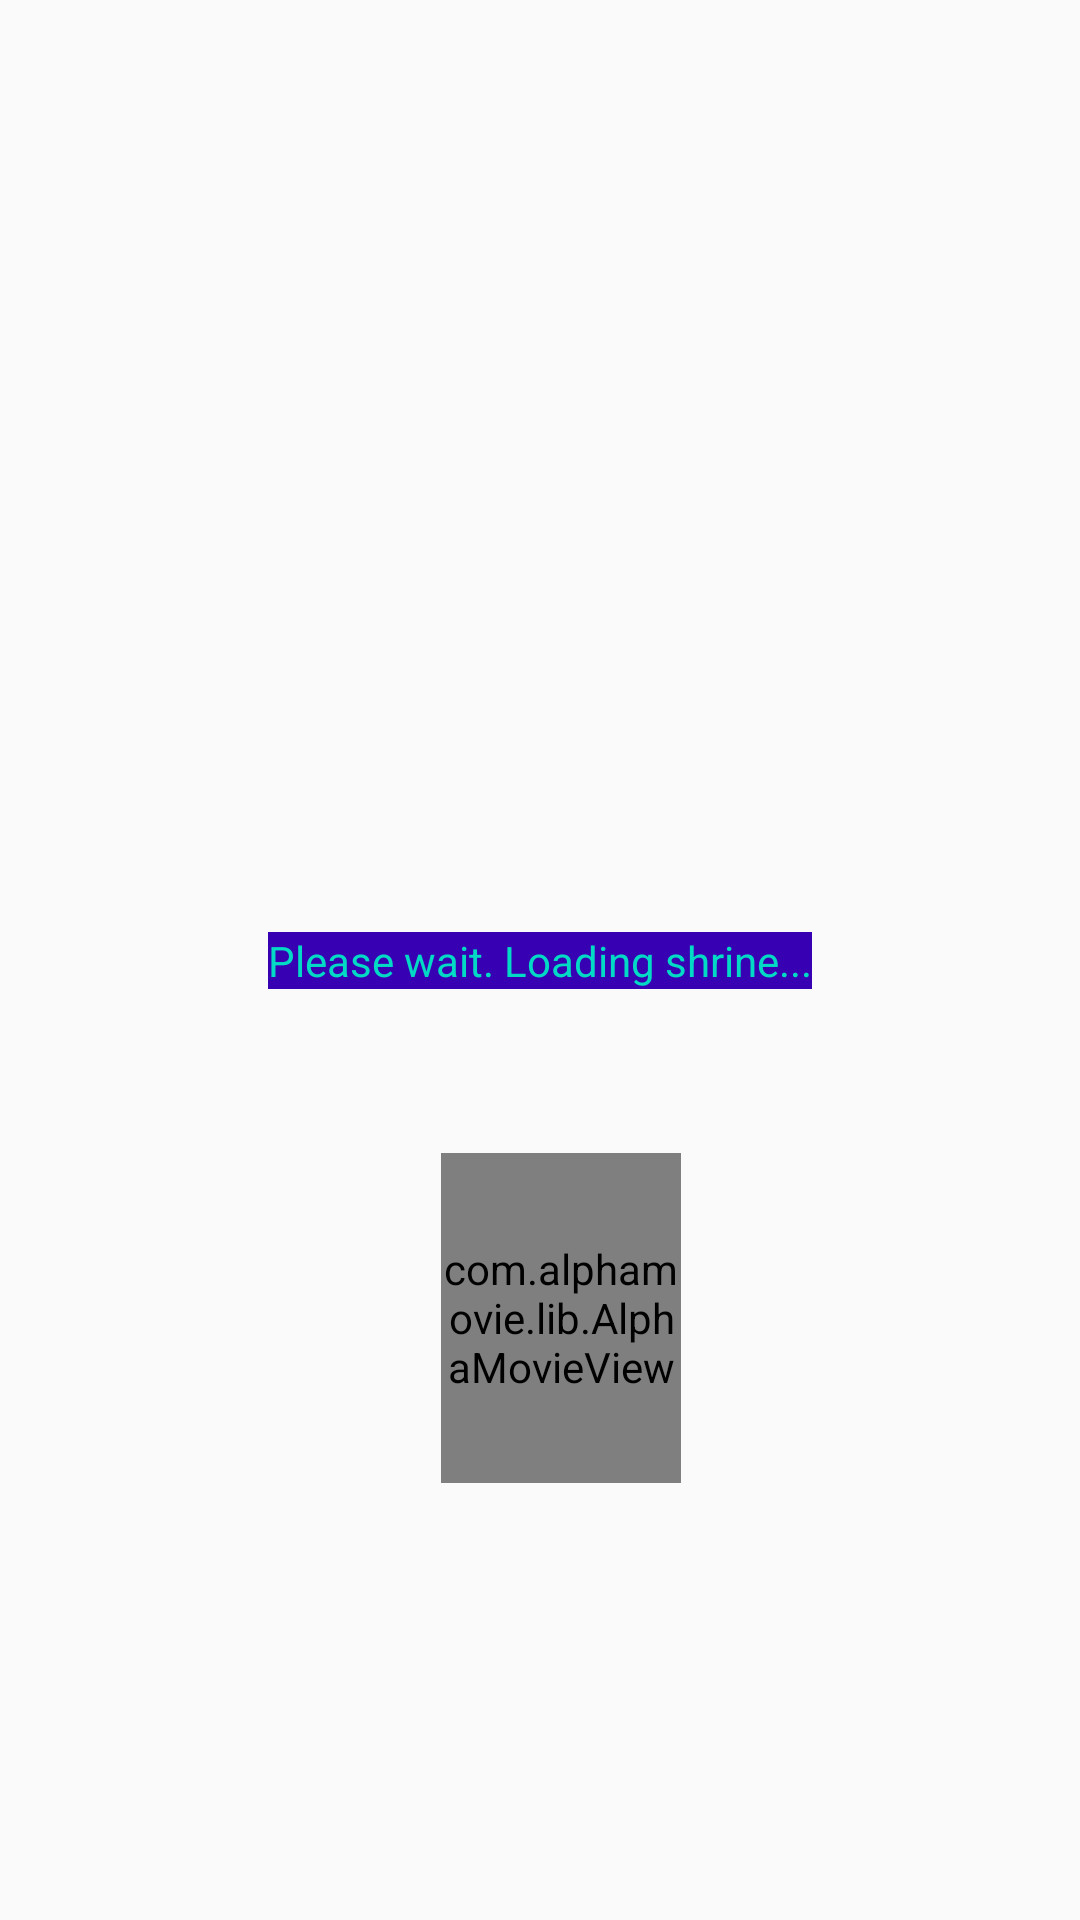

Here is an Android app screen rendered from its layout file. Give the layout XML and the strings, colors and styles it references.
<!-- AndroidManifest.xml: application theme AppTheme -->
<!-- res/layout/activity_fullscreen_shrine_higher.xml -->
<?xml version="1.0" encoding="utf-8"?>
<FrameLayout xmlns:android="http://schemas.android.com/apk/res/android"
    xmlns:app="http://schemas.android.com/apk/res-auto"
    xmlns:tools="http://schemas.android.com/tools"
    xmlns:custom="http://schemas.android.com/apk/res-auto"
    android:layout_width="match_parent"
    android:layout_height="match_parent"
    tools:context=".FullscreenShrineActivity">


    <androidx.constraintlayout.widget.ConstraintLayout
        android:layout_width="match_parent"
        android:layout_height="match_parent">
        <TextView
            android:id="@+id/shrineLoadingText"
            android:layout_width="wrap_content"
            android:layout_height="wrap_content"
            android:textColor="@color/colorAccent"
            android:background="@color/colorPrimaryDark"
            android:text="Please wait. Loading shrine..."
            app:layout_constraintBottom_toBottomOf="parent"
            app:layout_constraintLeft_toLeftOf="parent"
            app:layout_constraintRight_toRightOf="parent"
            app:layout_constraintTop_toTopOf="parent" />
        <ImageView
            android:id="@+id/styleDisplayFullscreenShrine"
            android:layout_width="match_parent"
            android:layout_height="match_parent"
            android:visibility="invisible"
            app:layout_constraintBottom_toBottomOf="parent"
            app:layout_constraintLeft_toLeftOf="parent"
            app:layout_constraintRight_toRightOf="parent"
            app:layout_constraintTop_toTopOf="parent" />

        <ImageView
            android:id="@+id/styleLitDisplayFullscreenShrine"
            android:layout_width="match_parent"
            android:layout_height="match_parent"
            app:layout_constraintBottom_toBottomOf="parent"
            app:layout_constraintLeft_toLeftOf="parent"
            app:layout_constraintRight_toRightOf="parent"
            app:layout_constraintTop_toTopOf="parent" />
        <FrameLayout
            android:layout_width="match_parent"
            android:layout_height="match_parent"
            android:id = "@+id/imageHolderFullscreenShrine">
            <ImageView
                android:id="@+id/imageDisplayFullscreenShrine"
                android:layout_width="600px"
                android:layout_height="800px"
                android:layerType="hardware"
                android:visibility="invisible"
                app:layout_constraintRight_toRightOf="parent"
                app:layout_constraintLeft_toLeftOf="parent"
                app:layout_constraintBottom_toBottomOf="parent"
                app:layout_constraintTop_toTopOf="parent" />
        </FrameLayout>
        <androidx.constraintlayout.widget.ConstraintLayout
            android:orientation="vertical"
            android:layout_width="match_parent"
            android:layout_height="match_parent"

            android:id = "@+id/candleHolderFullscreenShrine">

            <com.alphamovie.lib.AlphaMovieView
                android:id="@+id/flameView"
                android:layout_width="80dp"
                android:layout_height="110dp"
                app:layout_constraintRight_toRightOf="parent"
                app:layout_constraintLeft_toLeftOf="parent"
                app:layout_constraintBottom_toBottomOf="parent"
                app:layout_constraintTop_toTopOf="parent"
                app:layout_constraintHorizontal_bias="0.525"
                app:layout_constraintVertical_bias="0.725"
                custom:shader="@string/shader_standard"/>

        </androidx.constraintlayout.widget.ConstraintLayout>

    </androidx.constraintlayout.widget.ConstraintLayout>

</FrameLayout>

<!-- resources referenced by this layout -->
<resources>
  <color name="colorAccent">#03DAC5</color>
  <color name="colorPrimaryDark">#3700B3</color>
  <string name="shader_custom">
          #extension GL_OES_EGL_image_external : require\n
          precision mediump float;
          varying vec2 vTextureCoord;
          uniform samplerExternalOES sTexture;
          varying mediump float text_alpha_out;
          void main() {
              vec4 color = texture2D(sTexture, vTextureCoord);
              float d = 6.0;
              float y = (color.r + color.r + color.b + color.g + color.g + color.g)/d;
              if (y &lt;= 0.4) {
  
                  gl_FragColor = vec4(color.r * 0.8, color.g * 0.7, color.b * 0.3, (y*3.0)-0.8);
              } else {
                  gl_FragColor = vec4(color.r * 0.8, color.g * 0.7, color.b * 0.3, 0.5);
              };
          }</string>
  <string name="shader_faint">
          #extension GL_OES_EGL_image_external : require\n
          precision mediump float;
          varying vec2 vTextureCoord;
          uniform samplerExternalOES sTexture;
          varying mediump float text_alpha_out;
          void main() {
              vec4 color = texture2D(sTexture, vTextureCoord);
              float d = 6.0;
  
  
              gl_FragColor = vec4(color.r, color.g, color.b, .6);
  
          }</string>
  <string name="shader_standard">
          #extension GL_OES_EGL_image_external : require\n
          precision mediump float;
          varying vec2 vTextureCoord;
          uniform samplerExternalOES sTexture;
          varying mediump float text_alpha_out;
          void main() {
              vec4 color = texture2D(sTexture, vTextureCoord);
              float d = 6.0;
              float y = (color.r + color.r + color.b + color.g + color.g + color.g)/d;
              if (y &lt;= 0.3) {
                  gl_FragColor = vec4(color.r, color.g, color.b, .4);
              } else {
                  gl_FragColor = vec4(color.r, color.g, color.b, .9);
              };
          }</string>
  <style name="AppTheme" parent="Theme.AppCompat.Light.DarkActionBar">
          <item name="windowNoTitle">true</item>
          <item name="colorPrimary">@color/colorPrimary</item>
          <item name="colorPrimaryDark">@color/colorPrimaryDark</item>
          <item name="colorAccent">@color/purple</item>
          <item name="buttonStyle">@style/Buttons</item>
          <item name="titleTextStyle">@style/Title</item>
          <item name="android:textColorSecondary">@color/offWhite</item>
      </style>
  <color name="colorPrimary">#6200EE</color>
  <color name="purple">#8F3985</color>
  <style name="Buttons" parent="Widget.AppCompat.Button">
          <item name="fontFamily">@font/lora</item>
  
          <item name="textAllCaps">false</item>
          <item name="android:textSize">30sp</item>
          <item name="android:padding">15dp</item>
      </style>
  <style name="Title" parent="Widget.AppCompat.TextView">
          <item name="fontFamily">@font/lora_italic</item>
          <item name="font">@id/italic</item>
          <item name="textAllCaps">false</item>
          <item name="android:textSize">36sp</item>
          <item name="android:background">@drawable/rect</item>
          <item name="android:textColor">@color/offWhite</item>
          <item name="android:padding">20dp</item>
      </style>
  <color name="offWhite">#DAE7DA</color>
  <!-- drawable rect (drawable) -->
  <?xml version="1.0" encoding="utf-8"?>
  <shape xmlns:android="http://schemas.android.com/apk/res/android">
  
      android:shape="rectangle">
      <solid android:color="@color/bronze" />
      <corners android:radius="25dp" />
  </shape>
  <color name="bronze">#525000</color>
</resources>
